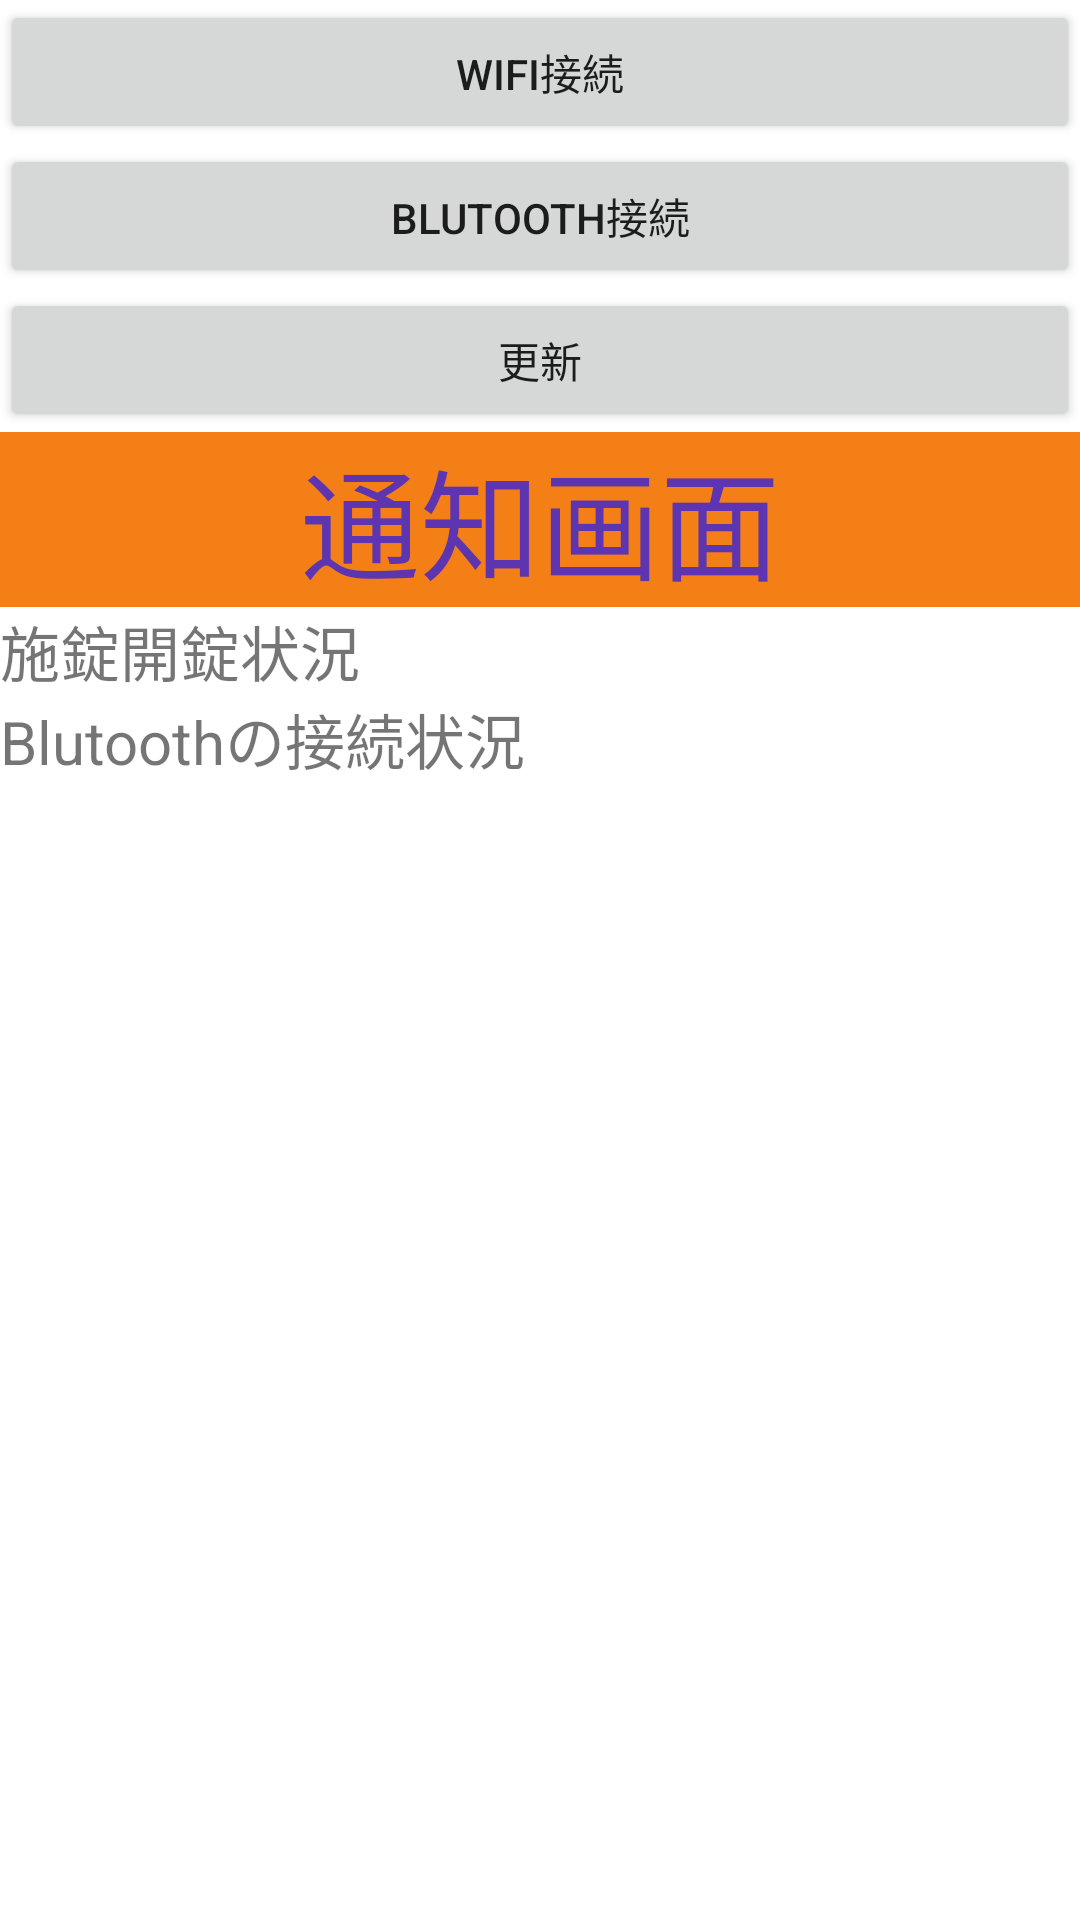

Layout XML and referenced resources for this Android screen:
<!-- AndroidManifest.xml: application theme Theme.MamoruApplication2 -->
<!-- res/layout/activity_main.xml -->
<?xml version="1.0" encoding="utf-8"?>
<LinearLayout xmlns:android="http://schemas.android.com/apk/res/android"
    xmlns:app="http://schemas.android.com/apk/res-auto"
    xmlns:tools="http://schemas.android.com/tools"
    android:layout_width="match_parent"
    android:layout_height="match_parent"
    tools:context=".MainActivity"
    android:orientation="vertical">


    <Button
        android:id="@+id/btnWifi"
        android:layout_width="match_parent"
        android:layout_height="wrap_content"
        android:text="@string/txtWifi" />

    <Button
        android:id="@+id/btnBth"
        android:layout_width="match_parent"
        android:layout_height="wrap_content"
        android:text="@string/txtBTH" />

    <Button
        android:id="@+id/btnGo"
        android:layout_width="match_parent"
        android:layout_height="wrap_content"
        android:text="@string/btnGo" />

    <TextView
        android:id="@+id/txtMain"
        android:layout_width="match_parent"
        android:layout_height="wrap_content"
        android:background="#F57F17"
        android:gravity="center_horizontal"
        android:text="@string/txtMain"
        android:textColor="#5E35B1"
        android:textSize="40sp" />

    <TextView
        android:textSize="20sp"
        android:id="@+id/txtOpenClose"
        android:layout_width="match_parent"
        android:layout_height="wrap_content"
        android:text="@string/txtOpenClose" />

    <TextView
        android:textSize="20sp"
        android:id="@+id/txtBthOnOff"
        android:layout_width="match_parent"
        android:layout_height="wrap_content"
        android:text="@string/txtBthOnOff" />

    <LinearLayout
        android:layout_width="match_parent"
        android:layout_height="match_parent"
        android:orientation="horizontal">

        <FrameLayout
            android:id="@+id/frame2"
            android:layout_width="210sp"
            android:layout_height="match_parent">

        </FrameLayout>

        <FrameLayout
            android:id="@+id/frame1"
            android:layout_width="match_parent"
            android:layout_height="match_parent">

        </FrameLayout>
    </LinearLayout>

</LinearLayout>
<!-- resources referenced by this layout -->
<resources>
  <string name="btnGo">更新</string>
  <string name="txtBTH">Blutooth接続</string>
  <string name="txtBthOnOff">Blutoothの接続状況</string>
  <string name="txtMain">通知画面</string>
  <string name="txtOpenClose">施錠開錠状況</string>
  <string name="txtWifi">WIFI接続</string>
  <style name="Theme.MamoruApplication2" parent="Theme.MaterialComponents.DayNight.DarkActionBar">
          
          <item name="colorPrimary">@color/purple_500</item>
          <item name="colorPrimaryVariant">@color/purple_700</item>
          <item name="colorOnPrimary">@color/white</item>
          
          <item name="colorSecondary">@color/teal_200</item>
          <item name="colorSecondaryVariant">@color/teal_700</item>
          <item name="colorOnSecondary">@color/black</item>
          
          <item name="android:statusBarColor" tools:targetApi="l">?attr/colorPrimaryVariant</item>
          
      </style>
  <!-- not gathered from this repository: default colours our renderer supplied (Android Studio template values) -->
  <color name="purple_500">#FF6200EE</color>
  <color name="purple_700">#FF3700B3</color>
  <color name="teal_200">#FF03DAC5</color>
  <color name="teal_700">#FF018786</color>
  <color name="black">#FF000000</color>
  <color name="white">#FFFFFFFF</color>
</resources>
